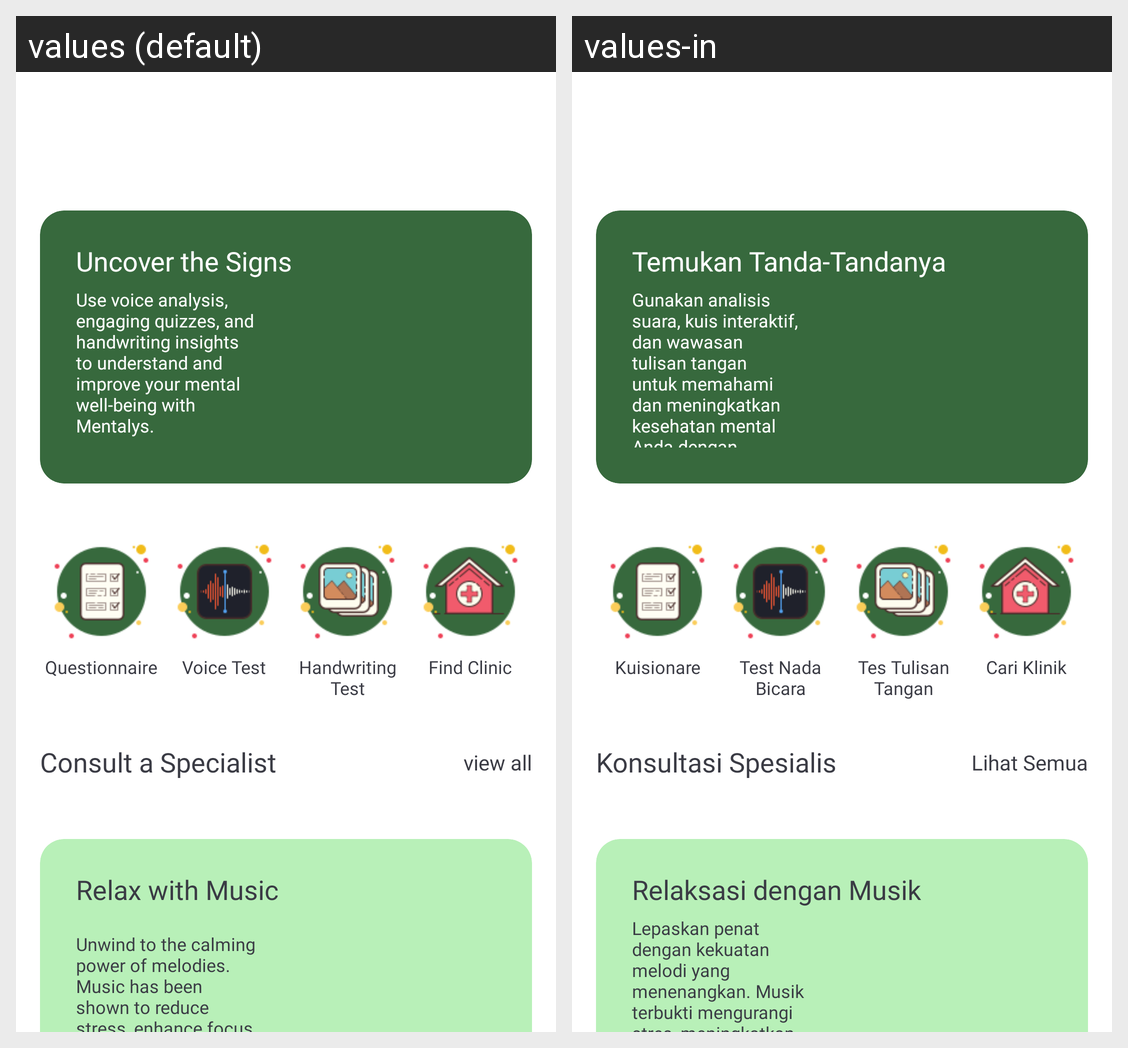

Strings drawn on this Android screen and how each of the app's shown locales translates them:
Android screen res/layout/fragment_home.xml rendered under 2 locales, left to right: values (default), values-in. Device: Nexus 5 (rendered at 1080×1920; each locale shown at half size, 540×960, under a caption strip naming it); theme Theme.MentalysApp.
Strings drawn on this screen, with the default value and each locale's value (text and hints the layout hard-codes, and strings that could not be matched under every locale, appear in the picture but are not listed):

home_banner_title
  values: Uncover the Signs
  values-in: Temukan Tanda-Tandanya

home_banner_desc
  values: Use voice analysis, engaging quizzes, and handwriting insights to understand and improve your mental well-being with Mentalys.
  values-in: Gunakan analisis suara, kuis interaktif, dan wawasan tulisan tangan untuk memahami dan meningkatkan kesehatan mental Anda dengan Mentalys.

questionnaire
  values: Questionnaire
  values-in: Kuisionare

voice_test
  values: Voice Test
  values-in: Test Nada Bicara

handwriting_test
  values: Handwriting Test
  values-in: Tes Tulisan Tangan

find_clinic
  values: Find Clinic
  values-in: Cari Klinik

consult_a_specialist
  values: Consult a Specialist
  values-in: Konsultasi Spesialis

view_all
  values: view all
  values-in: Lihat Semua

relax_with_music
  values: Relax with Music
  values-in: Relaksasi dengan Musik

relax_with_music_desc
  values: Unwind to the calming power of melodies. Music has been shown to reduce stress, enhance focus, and lift your mood.
  values-in: Lepaskan penat dengan kekuatan melodi yang menenangkan. Musik terbukti mengurangi stres, meningkatkan fokus, dan memperbaiki suasana hati.
